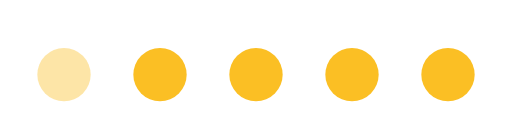
t = 0.00 s
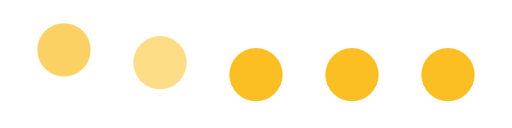
t = 0.23 s
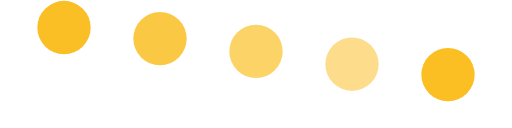
t = 0.46 s
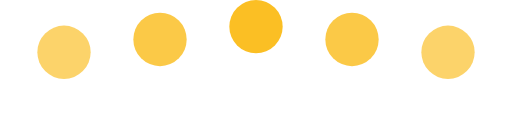
t = 0.69 s
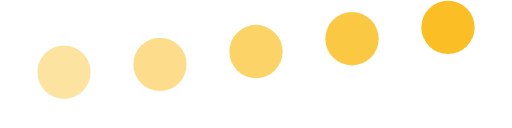
t = 0.92 s
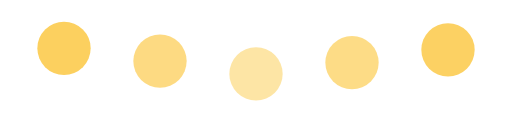
t = 1.15 s

The animated SVG that drew these frames (rendered in a browser with its animation timeline set to each time). Animation: 10 SMIL elements (animate=10); one cycle of 1.38 s, repeats indefinitely.

<svg xmlns="http://www.w3.org/2000/svg" width="96" height="24" viewBox="0 0 96 24"><defs></defs><circle cx="12.0" cy="14" r="5" fill="#FBBF24"><animate attributeName="cy" values="14;5;14" dur=".9s" begin="0.00s" repeatCount="indefinite"/><animate attributeName="opacity" values=".4;1;.4" dur=".9s" begin="0.00s" repeatCount="indefinite"/></circle><circle cx="30.0" cy="14" r="5" fill="#FBBF24"><animate attributeName="cy" values="14;5;14" dur=".9s" begin="0.12s" repeatCount="indefinite"/><animate attributeName="opacity" values=".4;1;.4" dur=".9s" begin="0.12s" repeatCount="indefinite"/></circle><circle cx="48.0" cy="14" r="5" fill="#FBBF24"><animate attributeName="cy" values="14;5;14" dur=".9s" begin="0.24s" repeatCount="indefinite"/><animate attributeName="opacity" values=".4;1;.4" dur=".9s" begin="0.24s" repeatCount="indefinite"/></circle><circle cx="66.0" cy="14" r="5" fill="#FBBF24"><animate attributeName="cy" values="14;5;14" dur=".9s" begin="0.36s" repeatCount="indefinite"/><animate attributeName="opacity" values=".4;1;.4" dur=".9s" begin="0.36s" repeatCount="indefinite"/></circle><circle cx="84.0" cy="14" r="5" fill="#FBBF24"><animate attributeName="cy" values="14;5;14" dur=".9s" begin="0.48s" repeatCount="indefinite"/><animate attributeName="opacity" values=".4;1;.4" dur=".9s" begin="0.48s" repeatCount="indefinite"/></circle></svg>
